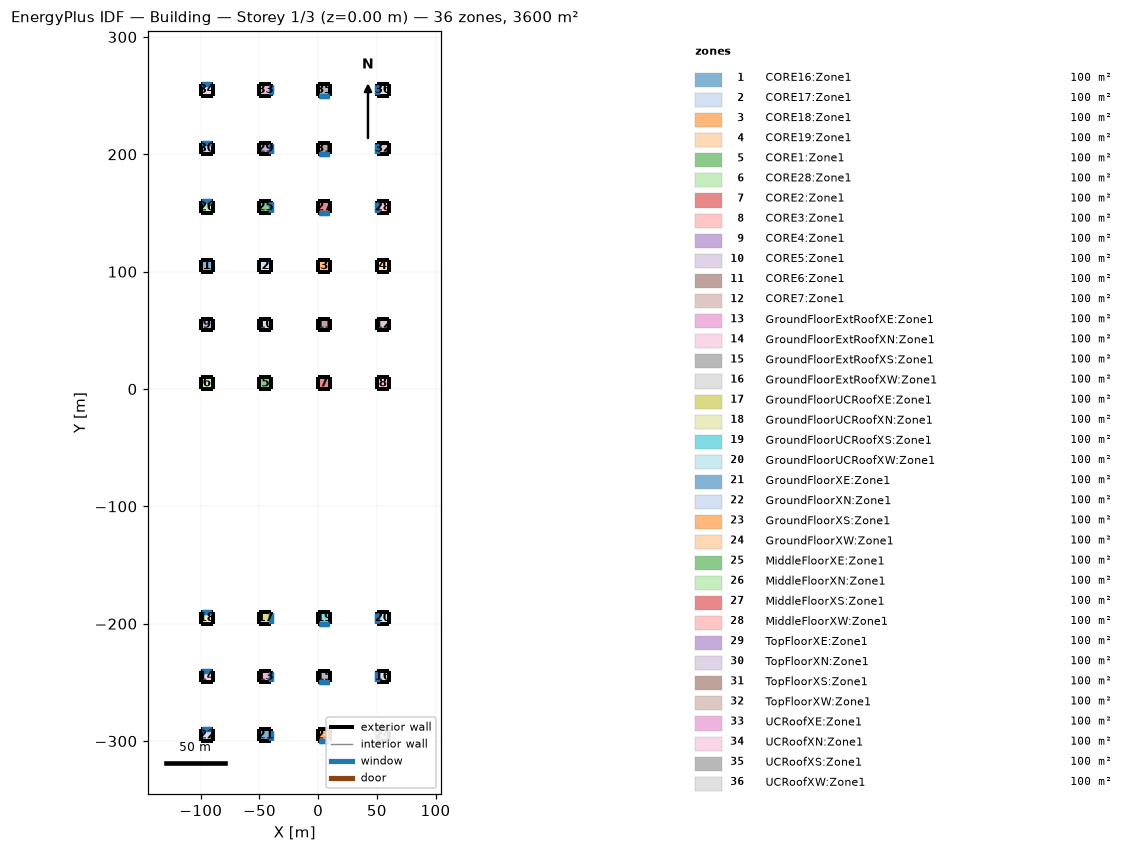
=== STOREY PLAN SPEC (per zone: floor XY polygon, exterior-wall plan segments, windows/doors) ===
zone 1: CORE16:Zone1  (100.0 m²)
  floor: (-90.00, 100.00) (-100.00, 100.00) (-100.00, 110.00) (-90.00, 110.00)
  exterior wall: (-90.00, 100.00) – (-90.00, 110.00)  [10.0 m]
  exterior wall: (-90.00, 110.00) – (-100.00, 110.00)  [10.0 m]
  exterior wall: (-100.00, 110.00) – (-100.00, 100.00)  [10.0 m]
  exterior wall: (-100.00, 100.00) – (-90.00, 100.00)  [10.0 m]
zone 2: CORE17:Zone1  (100.0 m²)
  floor: (-40.00, 100.00) (-50.00, 100.00) (-50.00, 110.00) (-40.00, 110.00)
  exterior wall: (-50.00, 100.00) – (-40.00, 100.00)  [10.0 m]
  exterior wall: (-40.00, 100.00) – (-40.00, 110.00)  [10.0 m]
  exterior wall: (-40.00, 110.00) – (-50.00, 110.00)  [10.0 m]
  exterior wall: (-50.00, 110.00) – (-50.00, 100.00)  [10.0 m]
zone 3: CORE18:Zone1  (100.0 m²)
  floor: (10.00, 100.00) (0.00, 100.00) (0.00, 110.00) (10.00, 110.00)
  exterior wall: (0.00, 110.00) – (0.00, 100.00)  [10.0 m]
  exterior wall: (0.00, 100.00) – (10.00, 100.00)  [10.0 m]
  exterior wall: (10.00, 100.00) – (10.00, 110.00)  [10.0 m]
  exterior wall: (10.00, 110.00) – (0.00, 110.00)  [10.0 m]
zone 4: CORE19:Zone1  (100.0 m²)
  floor: (60.00, 100.00) (50.00, 100.00) (50.00, 110.00) (60.00, 110.00)
  exterior wall: (60.00, 110.00) – (50.00, 110.00)  [10.0 m]
  exterior wall: (50.00, 110.00) – (50.00, 100.00)  [10.0 m]
  exterior wall: (50.00, 100.00) – (60.00, 100.00)  [10.0 m]
  exterior wall: (60.00, 100.00) – (60.00, 110.00)  [10.0 m]
zone 5: CORE1:Zone1  (100.0 m²)
  floor: (-40.00, 0.00) (-50.00, 0.00) (-50.00, 10.00) (-40.00, 10.00)
  exterior wall: (-50.00, 0.00) – (-40.00, 0.00)  [10.0 m]
  exterior wall: (-40.00, 0.00) – (-40.00, 10.00)  [10.0 m]
  exterior wall: (-40.00, 10.00) – (-50.00, 10.00)  [10.0 m]
  exterior wall: (-50.00, 10.00) – (-50.00, 0.00)  [10.0 m]
zone 6: CORE28:Zone1  (100.0 m²)
  floor: (-90.00, 0.00) (-100.00, 0.00) (-100.00, 10.00) (-90.00, 10.00)
  exterior wall: (-90.00, 0.00) – (-90.00, 10.00)  [10.0 m]
  exterior wall: (-90.00, 10.00) – (-100.00, 10.00)  [10.0 m]
  exterior wall: (-100.00, 10.00) – (-100.00, 0.00)  [10.0 m]
  exterior wall: (-100.00, 0.00) – (-90.00, 0.00)  [10.0 m]
zone 7: CORE2:Zone1  (100.0 m²)
  floor: (10.00, 0.00) (0.00, 0.00) (0.00, 10.00) (10.00, 10.00)
  exterior wall: (0.00, 10.00) – (0.00, 0.00)  [10.0 m]
  exterior wall: (0.00, 0.00) – (10.00, 0.00)  [10.0 m]
  exterior wall: (10.00, 0.00) – (10.00, 10.00)  [10.0 m]
  exterior wall: (10.00, 10.00) – (0.00, 10.00)  [10.0 m]
zone 8: CORE3:Zone1  (100.0 m²)
  floor: (60.00, 0.00) (50.00, 0.00) (50.00, 10.00) (60.00, 10.00)
  exterior wall: (60.00, 10.00) – (50.00, 10.00)  [10.0 m]
  exterior wall: (50.00, 10.00) – (50.00, 0.00)  [10.0 m]
  exterior wall: (50.00, 0.00) – (60.00, 0.00)  [10.0 m]
  exterior wall: (60.00, 0.00) – (60.00, 10.00)  [10.0 m]
zone 9: CORE4:Zone1  (100.0 m²)
  floor: (-90.00, 50.00) (-100.00, 50.00) (-100.00, 60.00) (-90.00, 60.00)
  exterior wall: (-90.00, 50.00) – (-90.00, 60.00)  [10.0 m]
  exterior wall: (-90.00, 60.00) – (-100.00, 60.00)  [10.0 m]
  exterior wall: (-100.00, 60.00) – (-100.00, 50.00)  [10.0 m]
  exterior wall: (-100.00, 50.00) – (-90.00, 50.00)  [10.0 m]
zone 10: CORE5:Zone1  (100.0 m²)
  floor: (-40.00, 50.00) (-50.00, 50.00) (-50.00, 60.00) (-40.00, 60.00)
  exterior wall: (-50.00, 50.00) – (-40.00, 50.00)  [10.0 m]
  exterior wall: (-40.00, 50.00) – (-40.00, 60.00)  [10.0 m]
  exterior wall: (-40.00, 60.00) – (-50.00, 60.00)  [10.0 m]
  exterior wall: (-50.00, 60.00) – (-50.00, 50.00)  [10.0 m]
zone 11: CORE6:Zone1  (100.0 m²)
  floor: (10.00, 50.00) (0.00, 50.00) (0.00, 60.00) (10.00, 60.00)
  exterior wall: (0.00, 60.00) – (0.00, 50.00)  [10.0 m]
  exterior wall: (0.00, 50.00) – (10.00, 50.00)  [10.0 m]
  exterior wall: (10.00, 50.00) – (10.00, 60.00)  [10.0 m]
  exterior wall: (10.00, 60.00) – (0.00, 60.00)  [10.0 m]
zone 12: CORE7:Zone1  (100.0 m²)
  floor: (60.00, 50.00) (50.00, 50.00) (50.00, 60.00) (60.00, 60.00)
  exterior wall: (60.00, 60.00) – (50.00, 60.00)  [10.0 m]
  exterior wall: (50.00, 60.00) – (50.00, 50.00)  [10.0 m]
  exterior wall: (50.00, 50.00) – (60.00, 50.00)  [10.0 m]
  exterior wall: (60.00, 50.00) – (60.00, 60.00)  [10.0 m]
zone 13: GroundFloorExtRoofXE:Zone1  (100.0 m²)
  floor: (-40.00, -250.00) (-50.00, -250.00) (-50.00, -240.00) (-40.00, -240.00)
  exterior wall: (-40.00, -250.00) – (-40.00, -240.00)  [10.0 m]
    window: (-40.00, -249.00) – (-40.00, -241.00)  [1.9 m²]
    window: (-40.00, -249.00) – (-40.00, -241.00)  [8.0 m²]
    window: (-40.00, -249.00) – (-40.00, -241.00)  [10.0 m²]
  exterior wall: (-40.00, -240.00) – (-50.00, -240.00)  [10.0 m]
  exterior wall: (-50.00, -240.00) – (-50.00, -250.00)  [10.0 m]
  exterior wall: (-50.00, -250.00) – (-40.00, -250.00)  [10.0 m]
zone 14: GroundFloorExtRoofXN:Zone1  (100.0 m²)
  floor: (-90.00, -250.00) (-100.00, -250.00) (-100.00, -240.00) (-90.00, -240.00)
  exterior wall: (-90.00, -250.00) – (-90.00, -240.00)  [10.0 m]
  exterior wall: (-90.00, -240.00) – (-100.00, -240.00)  [10.0 m]
    window: (-91.00, -240.00) – (-99.00, -240.00)  [1.9 m²]
    window: (-91.00, -240.00) – (-99.00, -240.00)  [8.0 m²]
    window: (-91.00, -240.00) – (-99.00, -240.00)  [10.0 m²]
  exterior wall: (-100.00, -240.00) – (-100.00, -250.00)  [10.0 m]
  exterior wall: (-100.00, -250.00) – (-90.00, -250.00)  [10.0 m]
zone 15: GroundFloorExtRoofXS:Zone1  (100.0 m²)
  floor: (10.00, -250.00) (0.00, -250.00) (0.00, -240.00) (10.00, -240.00)
  exterior wall: (10.00, -250.00) – (10.00, -240.00)  [10.0 m]
  exterior wall: (10.00, -240.00) – (0.00, -240.00)  [10.0 m]
  exterior wall: (0.00, -240.00) – (0.00, -250.00)  [10.0 m]
  exterior wall: (0.00, -250.00) – (10.00, -250.00)  [10.0 m]
    window: (1.00, -250.00) – (9.00, -250.00)  [1.9 m²]
    window: (1.00, -250.00) – (9.00, -250.00)  [8.0 m²]
    window: (1.00, -250.00) – (9.00, -250.00)  [10.0 m²]
zone 16: GroundFloorExtRoofXW:Zone1  (100.0 m²)
  floor: (60.00, -250.00) (50.00, -250.00) (50.00, -240.00) (60.00, -240.00)
  exterior wall: (60.00, -250.00) – (60.00, -240.00)  [10.0 m]
  exterior wall: (60.00, -240.00) – (50.00, -240.00)  [10.0 m]
  exterior wall: (50.00, -240.00) – (50.00, -250.00)  [10.0 m]
    window: (50.00, -241.00) – (50.00, -249.00)  [1.9 m²]
    window: (50.00, -241.00) – (50.00, -249.00)  [8.0 m²]
    window: (50.00, -241.00) – (50.00, -249.00)  [10.0 m²]
  exterior wall: (50.00, -250.00) – (60.00, -250.00)  [10.0 m]
zone 17: GroundFloorUCRoofXE:Zone1  (100.0 m²)
  floor: (-40.00, -200.00) (-50.00, -200.00) (-50.00, -190.00) (-40.00, -190.00)
  exterior wall: (-40.00, -200.00) – (-40.00, -190.00)  [10.0 m]
    window: (-40.00, -199.00) – (-40.00, -191.00)  [8.0 m²]
    window: (-40.00, -199.00) – (-40.00, -191.00)  [1.9 m²]
    window: (-40.00, -199.00) – (-40.00, -191.00)  [10.0 m²]
  exterior wall: (-40.00, -190.00) – (-50.00, -190.00)  [10.0 m]
  exterior wall: (-50.00, -190.00) – (-50.00, -200.00)  [10.0 m]
  exterior wall: (-50.00, -200.00) – (-40.00, -200.00)  [10.0 m]
zone 18: GroundFloorUCRoofXN:Zone1  (100.0 m²)
  floor: (-90.00, -200.00) (-100.00, -200.00) (-100.00, -190.00) (-90.00, -190.00)
  exterior wall: (-90.00, -200.00) – (-90.00, -190.00)  [10.0 m]
  exterior wall: (-90.00, -190.00) – (-100.00, -190.00)  [10.0 m]
    window: (-91.00, -190.00) – (-99.00, -190.00)  [1.9 m²]
    window: (-91.00, -190.00) – (-99.00, -190.00)  [8.0 m²]
    window: (-91.00, -190.00) – (-99.00, -190.00)  [10.0 m²]
  exterior wall: (-100.00, -190.00) – (-100.00, -200.00)  [10.0 m]
  exterior wall: (-100.00, -200.00) – (-90.00, -200.00)  [10.0 m]
zone 19: GroundFloorUCRoofXS:Zone1  (100.0 m²)
  floor: (10.00, -200.00) (0.00, -200.00) (0.00, -190.00) (10.00, -190.00)
  exterior wall: (10.00, -200.00) – (10.00, -190.00)  [10.0 m]
  exterior wall: (10.00, -190.00) – (0.00, -190.00)  [10.0 m]
  exterior wall: (0.00, -190.00) – (0.00, -200.00)  [10.0 m]
  exterior wall: (0.00, -200.00) – (10.00, -200.00)  [10.0 m]
    window: (1.00, -200.00) – (9.00, -200.00)  [1.9 m²]
    window: (1.00, -200.00) – (9.00, -200.00)  [8.0 m²]
    window: (1.00, -200.00) – (9.00, -200.00)  [10.0 m²]
zone 20: GroundFloorUCRoofXW:Zone1  (100.0 m²)
  floor: (60.00, -200.00) (50.00, -200.00) (50.00, -190.00) (60.00, -190.00)
  exterior wall: (60.00, -200.00) – (60.00, -190.00)  [10.0 m]
  exterior wall: (60.00, -190.00) – (50.00, -190.00)  [10.0 m]
  exterior wall: (50.00, -190.00) – (50.00, -200.00)  [10.0 m]
    window: (50.00, -191.00) – (50.00, -199.00)  [1.9 m²]
    window: (50.00, -191.00) – (50.00, -199.00)  [8.0 m²]
    window: (50.00, -191.00) – (50.00, -199.00)  [10.0 m²]
  exterior wall: (50.00, -200.00) – (60.00, -200.00)  [10.0 m]
zone 21: GroundFloorXE:Zone1  (100.0 m²)
  floor: (-40.00, -300.00) (-50.00, -300.00) (-50.00, -290.00) (-40.00, -290.00)
  exterior wall: (-50.00, -300.00) – (-40.00, -300.00)  [10.0 m]
  exterior wall: (-40.00, -300.00) – (-40.00, -290.00)  [10.0 m]
    window: (-40.00, -299.00) – (-40.00, -291.00)  [8.0 m²]
    window: (-40.00, -299.00) – (-40.00, -291.00)  [1.9 m²]
    window: (-40.00, -299.00) – (-40.00, -291.00)  [10.0 m²]
  exterior wall: (-40.00, -290.00) – (-50.00, -290.00)  [10.0 m]
  exterior wall: (-50.00, -290.00) – (-50.00, -300.00)  [10.0 m]
zone 22: GroundFloorXN:Zone1  (100.0 m²)
  floor: (-90.00, -300.00) (-100.00, -300.00) (-100.00, -290.00) (-90.00, -290.00)
  exterior wall: (-90.00, -300.00) – (-90.00, -290.00)  [10.0 m]
  exterior wall: (-90.00, -290.00) – (-100.00, -290.00)  [10.0 m]
    window: (-91.00, -290.00) – (-99.00, -290.00)  [8.0 m²]
    window: (-91.00, -290.00) – (-99.00, -290.00)  [1.9 m²]
    window: (-91.00, -290.00) – (-99.00, -290.00)  [10.0 m²]
  exterior wall: (-100.00, -290.00) – (-100.00, -300.00)  [10.0 m]
  exterior wall: (-100.00, -300.00) – (-90.00, -300.00)  [10.0 m]
zone 23: GroundFloorXS:Zone1  (100.0 m²)
  floor: (10.00, -300.00) (0.00, -300.00) (0.00, -290.00) (10.00, -290.00)
  exterior wall: (0.00, -290.00) – (0.00, -300.00)  [10.0 m]
  exterior wall: (0.00, -300.00) – (10.00, -300.00)  [10.0 m]
    window: (1.00, -300.00) – (9.00, -300.00)  [8.0 m²]
    window: (1.00, -300.00) – (9.00, -300.00)  [1.9 m²]
    window: (1.00, -300.00) – (9.00, -300.00)  [10.0 m²]
  exterior wall: (10.00, -300.00) – (10.00, -290.00)  [10.0 m]
  exterior wall: (10.00, -290.00) – (0.00, -290.00)  [10.0 m]
zone 24: GroundFloorXW:Zone1  (100.0 m²)
  floor: (60.00, -300.00) (50.00, -300.00) (50.00, -290.00) (60.00, -290.00)
  exterior wall: (60.00, -290.00) – (50.00, -290.00)  [10.0 m]
  exterior wall: (50.00, -290.00) – (50.00, -300.00)  [10.0 m]
    window: (50.00, -291.00) – (50.00, -299.00)  [8.0 m²]
    window: (50.00, -291.00) – (50.00, -299.00)  [1.9 m²]
    window: (50.00, -291.00) – (50.00, -299.00)  [10.0 m²]
  exterior wall: (50.00, -300.00) – (60.00, -300.00)  [10.0 m]
  exterior wall: (60.00, -300.00) – (60.00, -290.00)  [10.0 m]
zone 25: MiddleFloorXE:Zone1  (100.0 m²)
  floor: (-40.00, 150.00) (-50.00, 150.00) (-50.00, 160.00) (-40.00, 160.00)
  exterior wall: (-40.00, 150.00) – (-40.00, 160.00)  [10.0 m]
    window: (-40.00, 151.00) – (-40.00, 159.00)  [8.0 m²]
    window: (-40.00, 151.00) – (-40.00, 159.00)  [1.9 m²]
    window: (-40.00, 151.00) – (-40.00, 159.00)  [10.0 m²]
  exterior wall: (-40.00, 160.00) – (-50.00, 160.00)  [10.0 m]
  exterior wall: (-50.00, 160.00) – (-50.00, 150.00)  [10.0 m]
  exterior wall: (-50.00, 150.00) – (-40.00, 150.00)  [10.0 m]
zone 26: MiddleFloorXN:Zone1  (100.0 m²)
  floor: (-90.00, 150.00) (-100.00, 150.00) (-100.00, 160.00) (-90.00, 160.00)
  exterior wall: (-90.00, 150.00) – (-90.00, 160.00)  [10.0 m]
  exterior wall: (-90.00, 160.00) – (-100.00, 160.00)  [10.0 m]
    window: (-91.00, 160.00) – (-99.00, 160.00)  [1.9 m²]
    window: (-91.00, 160.00) – (-99.00, 160.00)  [8.0 m²]
    window: (-91.00, 160.00) – (-99.00, 160.00)  [10.0 m²]
  exterior wall: (-100.00, 160.00) – (-100.00, 150.00)  [10.0 m]
  exterior wall: (-100.00, 150.00) – (-90.00, 150.00)  [10.0 m]
zone 27: MiddleFloorXS:Zone1  (100.0 m²)
  floor: (10.00, 150.00) (0.00, 150.00) (0.00, 160.00) (10.00, 160.00)
  exterior wall: (10.00, 150.00) – (10.00, 160.00)  [10.0 m]
  exterior wall: (10.00, 160.00) – (0.00, 160.00)  [10.0 m]
  exterior wall: (0.00, 160.00) – (0.00, 150.00)  [10.0 m]
  exterior wall: (0.00, 150.00) – (10.00, 150.00)  [10.0 m]
    window: (1.00, 150.00) – (9.00, 150.00)  [1.9 m²]
    window: (1.00, 150.00) – (9.00, 150.00)  [8.0 m²]
    window: (1.00, 150.00) – (9.00, 150.00)  [10.0 m²]
zone 28: MiddleFloorXW:Zone1  (100.0 m²)
  floor: (60.00, 150.00) (50.00, 150.00) (50.00, 160.00) (60.00, 160.00)
  exterior wall: (60.00, 150.00) – (60.00, 160.00)  [10.0 m]
  exterior wall: (60.00, 160.00) – (50.00, 160.00)  [10.0 m]
  exterior wall: (50.00, 160.00) – (50.00, 150.00)  [10.0 m]
    window: (50.00, 159.00) – (50.00, 151.00)  [1.9 m²]
    window: (50.00, 159.00) – (50.00, 151.00)  [8.0 m²]
    window: (50.00, 159.00) – (50.00, 151.00)  [10.0 m²]
  exterior wall: (50.00, 150.00) – (60.00, 150.00)  [10.0 m]
zone 29: TopFloorXE:Zone1  (100.0 m²)
  floor: (-40.00, 200.00) (-50.00, 200.00) (-50.00, 210.00) (-40.00, 210.00)
  exterior wall: (-40.00, 200.00) – (-40.00, 210.00)  [10.0 m]
    window: (-40.00, 201.00) – (-40.00, 209.00)  [1.9 m²]
    window: (-40.00, 201.00) – (-40.00, 209.00)  [8.0 m²]
    window: (-40.00, 201.00) – (-40.00, 209.00)  [10.0 m²]
  exterior wall: (-40.00, 210.00) – (-50.00, 210.00)  [10.0 m]
  exterior wall: (-50.00, 210.00) – (-50.00, 200.00)  [10.0 m]
  exterior wall: (-50.00, 200.00) – (-40.00, 200.00)  [10.0 m]
zone 30: TopFloorXN:Zone1  (100.0 m²)
  floor: (-90.00, 200.00) (-100.00, 200.00) (-100.00, 210.00) (-90.00, 210.00)
  exterior wall: (-90.00, 200.00) – (-90.00, 210.00)  [10.0 m]
  exterior wall: (-90.00, 210.00) – (-100.00, 210.00)  [10.0 m]
    window: (-91.00, 210.00) – (-99.00, 210.00)  [1.9 m²]
    window: (-91.00, 210.00) – (-99.00, 210.00)  [8.0 m²]
    window: (-91.00, 210.00) – (-99.00, 210.00)  [10.0 m²]
  exterior wall: (-100.00, 210.00) – (-100.00, 200.00)  [10.0 m]
  exterior wall: (-100.00, 200.00) – (-90.00, 200.00)  [10.0 m]
zone 31: TopFloorXS:Zone1  (100.0 m²)
  floor: (10.00, 200.00) (0.00, 200.00) (0.00, 210.00) (10.00, 210.00)
  exterior wall: (10.00, 200.00) – (10.00, 210.00)  [10.0 m]
  exterior wall: (10.00, 210.00) – (0.00, 210.00)  [10.0 m]
  exterior wall: (0.00, 210.00) – (0.00, 200.00)  [10.0 m]
  exterior wall: (0.00, 200.00) – (10.00, 200.00)  [10.0 m]
    window: (1.00, 200.00) – (9.00, 200.00)  [1.9 m²]
    window: (1.00, 200.00) – (9.00, 200.00)  [8.0 m²]
    window: (1.00, 200.00) – (9.00, 200.00)  [10.0 m²]
zone 32: TopFloorXW:Zone1  (100.0 m²)
  floor: (60.00, 200.00) (50.00, 200.00) (50.00, 210.00) (60.00, 210.00)
  exterior wall: (60.00, 200.00) – (60.00, 210.00)  [10.0 m]
  exterior wall: (60.00, 210.00) – (50.00, 210.00)  [10.0 m]
  exterior wall: (50.00, 210.00) – (50.00, 200.00)  [10.0 m]
    window: (50.00, 209.00) – (50.00, 201.00)  [8.0 m²]
    window: (50.00, 209.00) – (50.00, 201.00)  [1.9 m²]
    window: (50.00, 209.00) – (50.00, 201.00)  [10.0 m²]
  exterior wall: (50.00, 200.00) – (60.00, 200.00)  [10.0 m]
zone 33: UCRoofXE:Zone1  (100.0 m²)
  floor: (-40.00, 250.00) (-50.00, 250.00) (-50.00, 260.00) (-40.00, 260.00)
  exterior wall: (-40.00, 250.00) – (-40.00, 260.00)  [10.0 m]
    window: (-40.00, 251.00) – (-40.00, 259.00)  [1.9 m²]
    window: (-40.00, 251.00) – (-40.00, 259.00)  [8.0 m²]
    window: (-40.00, 251.00) – (-40.00, 259.00)  [10.0 m²]
  exterior wall: (-40.00, 260.00) – (-50.00, 260.00)  [10.0 m]
  exterior wall: (-50.00, 260.00) – (-50.00, 250.00)  [10.0 m]
  exterior wall: (-50.00, 250.00) – (-40.00, 250.00)  [10.0 m]
zone 34: UCRoofXN:Zone1  (100.0 m²)
  floor: (-90.00, 250.00) (-100.00, 250.00) (-100.00, 260.00) (-90.00, 260.00)
  exterior wall: (-90.00, 250.00) – (-90.00, 260.00)  [10.0 m]
  exterior wall: (-90.00, 260.00) – (-100.00, 260.00)  [10.0 m]
    window: (-91.00, 260.00) – (-99.00, 260.00)  [1.9 m²]
    window: (-91.00, 260.00) – (-99.00, 260.00)  [8.0 m²]
    window: (-91.00, 260.00) – (-99.00, 260.00)  [10.0 m²]
  exterior wall: (-100.00, 260.00) – (-100.00, 250.00)  [10.0 m]
  exterior wall: (-100.00, 250.00) – (-90.00, 250.00)  [10.0 m]
zone 35: UCRoofXS:Zone1  (100.0 m²)
  floor: (10.00, 250.00) (0.00, 250.00) (0.00, 260.00) (10.00, 260.00)
  exterior wall: (10.00, 250.00) – (10.00, 260.00)  [10.0 m]
  exterior wall: (10.00, 260.00) – (0.00, 260.00)  [10.0 m]
  exterior wall: (0.00, 260.00) – (0.00, 250.00)  [10.0 m]
  exterior wall: (0.00, 250.00) – (10.00, 250.00)  [10.0 m]
    window: (1.00, 250.00) – (9.00, 250.00)  [8.0 m²]
    window: (1.00, 250.00) – (9.00, 250.00)  [1.9 m²]
    window: (1.00, 250.00) – (9.00, 250.00)  [10.0 m²]
zone 36: UCRoofXW:Zone1  (100.0 m²)
  floor: (60.00, 250.00) (50.00, 250.00) (50.00, 260.00) (60.00, 260.00)
  exterior wall: (60.00, 250.00) – (60.00, 260.00)  [10.0 m]
  exterior wall: (60.00, 260.00) – (50.00, 260.00)  [10.0 m]
  exterior wall: (50.00, 260.00) – (50.00, 250.00)  [10.0 m]
    window: (50.00, 259.00) – (50.00, 251.00)  [1.9 m²]
    window: (50.00, 259.00) – (50.00, 251.00)  [8.0 m²]
    window: (50.00, 259.00) – (50.00, 251.00)  [10.0 m²]
  exterior wall: (50.00, 250.00) – (60.00, 250.00)  [10.0 m]

=== DERIVED (storey summary) ===
Building: Building
Storey: 1 of 3  (floor level z = 0.00 m)
Storey gross floor area: 3600.0 m²
Zones on this storey: 36
  - CORE16:Zone1: floor 100.0 m²; exterior wall 40.0 m (120.0 m²); WWR 0.0%
  - CORE17:Zone1: floor 100.0 m²; exterior wall 40.0 m (120.0 m²); WWR 0.0%
  - CORE18:Zone1: floor 100.0 m²; exterior wall 40.0 m (120.0 m²); WWR 0.0%
  - CORE19:Zone1: floor 100.0 m²; exterior wall 40.0 m (120.0 m²); WWR 0.0%
  - CORE1:Zone1: floor 100.0 m²; exterior wall 40.0 m (120.0 m²); WWR 0.0%
  - CORE28:Zone1: floor 100.0 m²; exterior wall 40.0 m (120.0 m²); WWR 0.0%
  - CORE2:Zone1: floor 100.0 m²; exterior wall 40.0 m (120.0 m²); WWR 0.0%
  - CORE3:Zone1: floor 100.0 m²; exterior wall 40.0 m (120.0 m²); WWR 0.0%
  - CORE4:Zone1: floor 100.0 m²; exterior wall 40.0 m (120.0 m²); WWR 0.0%
  - CORE5:Zone1: floor 100.0 m²; exterior wall 40.0 m (120.0 m²); WWR 0.0%
  - CORE6:Zone1: floor 100.0 m²; exterior wall 40.0 m (120.0 m²); WWR 0.0%
  - CORE7:Zone1: floor 100.0 m²; exterior wall 40.0 m (120.0 m²); WWR 0.0%
  - GroundFloorExtRoofXE:Zone1: floor 100.0 m²; exterior wall 40.0 m (120.0 m²); 3 window(s) 19.9 m²; WWR 16.6%
  - GroundFloorExtRoofXN:Zone1: floor 100.0 m²; exterior wall 40.0 m (120.0 m²); 3 window(s) 19.9 m²; WWR 16.6%
  - GroundFloorExtRoofXS:Zone1: floor 100.0 m²; exterior wall 40.0 m (120.0 m²); 3 window(s) 19.9 m²; WWR 16.6%
  - GroundFloorExtRoofXW:Zone1: floor 100.0 m²; exterior wall 40.0 m (120.0 m²); 3 window(s) 19.9 m²; WWR 16.6%
  - GroundFloorUCRoofXE:Zone1: floor 100.0 m²; exterior wall 40.0 m (120.0 m²); 3 window(s) 19.9 m²; WWR 16.6%
  - GroundFloorUCRoofXN:Zone1: floor 100.0 m²; exterior wall 40.0 m (120.0 m²); 3 window(s) 19.9 m²; WWR 16.6%
  - GroundFloorUCRoofXS:Zone1: floor 100.0 m²; exterior wall 40.0 m (120.0 m²); 3 window(s) 19.9 m²; WWR 16.6%
  - GroundFloorUCRoofXW:Zone1: floor 100.0 m²; exterior wall 40.0 m (120.0 m²); 3 window(s) 19.9 m²; WWR 16.6%
  - GroundFloorXE:Zone1: floor 100.0 m²; exterior wall 40.0 m (120.0 m²); 3 window(s) 19.9 m²; WWR 16.6%
  - GroundFloorXN:Zone1: floor 100.0 m²; exterior wall 40.0 m (120.0 m²); 3 window(s) 19.9 m²; WWR 16.6%
  - GroundFloorXS:Zone1: floor 100.0 m²; exterior wall 40.0 m (120.0 m²); 3 window(s) 19.9 m²; WWR 16.6%
  - GroundFloorXW:Zone1: floor 100.0 m²; exterior wall 40.0 m (120.0 m²); 3 window(s) 19.9 m²; WWR 16.6%
  - MiddleFloorXE:Zone1: floor 100.0 m²; exterior wall 40.0 m (120.0 m²); 3 window(s) 19.9 m²; WWR 16.6%
  - MiddleFloorXN:Zone1: floor 100.0 m²; exterior wall 40.0 m (120.0 m²); 3 window(s) 19.9 m²; WWR 16.6%
  - MiddleFloorXS:Zone1: floor 100.0 m²; exterior wall 40.0 m (120.0 m²); 3 window(s) 19.9 m²; WWR 16.6%
  - MiddleFloorXW:Zone1: floor 100.0 m²; exterior wall 40.0 m (120.0 m²); 3 window(s) 19.9 m²; WWR 16.6%
  - TopFloorXE:Zone1: floor 100.0 m²; exterior wall 40.0 m (120.0 m²); 3 window(s) 19.9 m²; WWR 16.6%
  - TopFloorXN:Zone1: floor 100.0 m²; exterior wall 40.0 m (120.0 m²); 3 window(s) 19.9 m²; WWR 16.6%
  - TopFloorXS:Zone1: floor 100.0 m²; exterior wall 40.0 m (120.0 m²); 3 window(s) 19.9 m²; WWR 16.6%
  - TopFloorXW:Zone1: floor 100.0 m²; exterior wall 40.0 m (120.0 m²); 3 window(s) 19.9 m²; WWR 16.6%
  - UCRoofXE:Zone1: floor 100.0 m²; exterior wall 40.0 m (120.0 m²); 3 window(s) 19.9 m²; WWR 16.6%
  - UCRoofXN:Zone1: floor 100.0 m²; exterior wall 40.0 m (120.0 m²); 3 window(s) 19.9 m²; WWR 16.6%
  - UCRoofXS:Zone1: floor 100.0 m²; exterior wall 40.0 m (120.0 m²); 3 window(s) 19.9 m²; WWR 16.6%
  - UCRoofXW:Zone1: floor 100.0 m²; exterior wall 40.0 m (120.0 m²); 3 window(s) 19.9 m²; WWR 16.6%
Zone adjacency: (none detected)